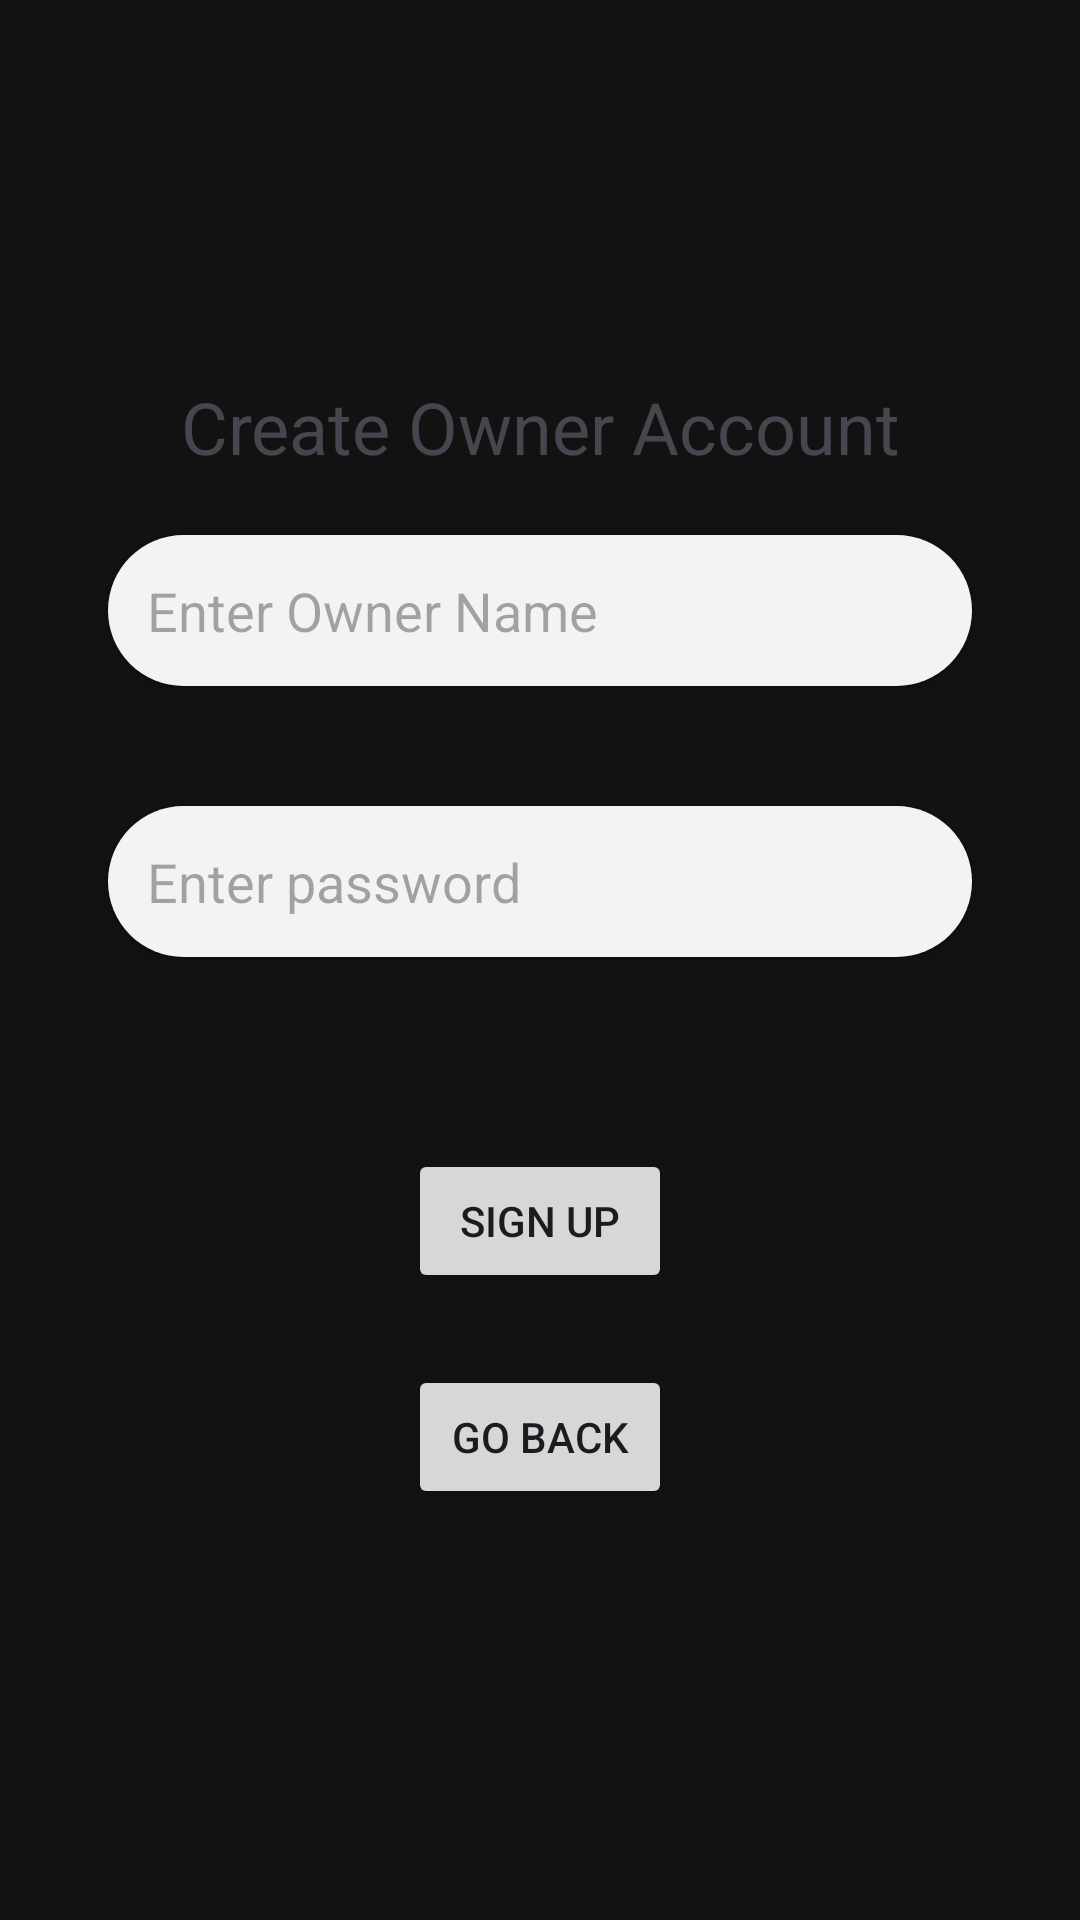

Produce the Android XML layout that renders to this screen, including the resource entries it uses.
<!-- AndroidManifest.xml: application theme Theme.B07Group19 -->
<!-- res/layout/activity_owner_sign_up.xml -->
<?xml version="1.0" encoding="utf-8"?>
<androidx.constraintlayout.widget.ConstraintLayout xmlns:android="http://schemas.android.com/apk/res/android"
    xmlns:app="http://schemas.android.com/apk/res-auto"
    xmlns:tools="http://schemas.android.com/tools"
    android:layout_width="match_parent"
    android:layout_height="match_parent"
    tools:context=".OwnerSignUp">

    <TextView
        android:id="@+id/OwnerSignUp"
        android:layout_width="wrap_content"
        android:layout_height="wrap_content"
        android:layout_marginTop="126dp"
        android:text="Create Owner Account"
        android:textAlignment="center"
        android:textSize="24sp"
        app:layout_constraintEnd_toEndOf="parent"
        app:layout_constraintStart_toStartOf="parent"
        app:layout_constraintTop_toTopOf="parent" />

    <EditText
        android:id="@+id/editTextOwnername"
        android:layout_width="0dp"
        android:layout_height="wrap_content"
        android:layout_marginTop="20dp"
        android:ems="10"
        android:hint="Enter Owner Name"
        android:background="@drawable/edittext_background"
        android:padding="13dp"
        android:elevation="3dp"
        app:layout_constraintWidth_percent=".8"
        android:inputType="text"
        app:layout_constraintEnd_toEndOf="parent"
        app:layout_constraintStart_toStartOf="parent"
        app:layout_constraintTop_toBottomOf="@+id/OwnerSignUp"/>

    <EditText
        android:id="@+id/editTextOwnerPassword"
        android:layout_width="0dp"
        android:layout_height="wrap_content"
        android:background="@drawable/edittext_background"
        android:drawablePadding="10dp"
        android:layout_marginTop="40dp"
        android:elevation="3dp"
        android:padding="13dp"
        android:ems="10"
        android:hint="Enter password"
        android:inputType="textPassword"
        app:layout_constraintEnd_toEndOf="parent"
        app:layout_constraintStart_toStartOf="parent"
        app:layout_constraintTop_toBottomOf="@+id/editTextOwnername"
        app:layout_constraintWidth_percent=".8"/>

    <Button
        android:id="@+id/OwnerSignUpButton"
        android:layout_width="wrap_content"
        android:layout_height="wrap_content"
        android:layout_marginTop="64dp"
        android:onClick="onClickSignUp"
        android:text="Sign Up"
        app:layout_constraintEnd_toEndOf="parent"
        app:layout_constraintStart_toStartOf="parent"
        app:layout_constraintTop_toBottomOf="@+id/editTextOwnerPassword" />

    <Button
        android:id="@+id/goBackOwnerSignUpButton"
        android:layout_width="wrap_content"
        android:layout_height="wrap_content"
        android:layout_marginTop="24dp"
        android:onClick="onClickGoBack"
        android:text="Go Back"
        app:layout_constraintEnd_toEndOf="parent"
        app:layout_constraintStart_toStartOf="parent"
        app:layout_constraintTop_toBottomOf="@+id/OwnerSignUpButton" />
</androidx.constraintlayout.widget.ConstraintLayout>
<!-- resources referenced by this layout -->
<resources>
  <!-- drawable edittext_background (drawable) -->
  <?xml version="1.0" encoding="utf-8"?>
  <shape xmlns:android="http://schemas.android.com/apk/res/android">
      <solid android:color="#F4f3f3" />
      <corners android:radius="30dp" />
  </shape>
  <style name="Theme.B07Group19" parent="Base.Theme.B07Group19" />
  <style name="Base.Theme.B07Group19" parent="Theme.Material3.DayNight.NoActionBar">
          
          <item name="colorPrimary">@color/primary_color</item>
          <item name="colorPrimaryVariant">@color/primary_dark</item>
          <item name="colorOnPrimary">@color/text_on_primary</item>
          
          
          <item name="colorSecondary">@color/accent_color</item>
          <item name="colorOnSecondary">@color/text_on_primary</item>
          
          
          <item name="android:statusBarColor">@color/primary_dark</item>
          
          
          <item name="android:colorBackground">@color/background_light</item>
          <item name="colorSurface">@color/surface_light</item>
          <item name="colorOnSurface">@color/text_primary</item>
          <item name="android:windowBackground">@color/background_light</item>
          
          
          <item name="colorOnBackground">@color/text_primary</item>
          
          
          <item name="colorError">@color/error_color</item>
          <item name="colorOnError">@color/text_on_primary</item>
          
          
          <item name="android:windowAnimationStyle">@style/AppTheme.WindowAnimation</item>
          <item name="android:activityOpenEnterAnimation">@anim/slide_in_right</item>
          <item name="android:activityOpenExitAnimation">@anim/fade_out</item>
          <item name="android:activityCloseEnterAnimation">@anim/fade_in</item>
          <item name="android:activityCloseExitAnimation">@anim/slide_out_left</item>
      </style>
  <color name="primary_color">#BB86FC</color>
  <color name="primary_dark">#985EFF</color>
  <color name="text_on_primary">#000000</color>
  <color name="accent_color">#03DAC6</color>
  <color name="background_light">#121212</color>
  <color name="surface_light">#1E1E1E</color>
  <color name="text_primary">#FFFFFF</color>
  <color name="error_color">#F44336</color>
  <style name="AppTheme.WindowAnimation" parent="@android:style/Animation.Activity">
          <item name="android:activityOpenEnterAnimation">@anim/slide_in_right</item>
          <item name="android:activityOpenExitAnimation">@anim/fade_out</item>
          <item name="android:activityCloseEnterAnimation">@anim/fade_in</item>
          <item name="android:activityCloseExitAnimation">@anim/slide_out_left</item>
          <item name="android:taskOpenEnterAnimation">@anim/slide_in_right</item>
          <item name="android:taskOpenExitAnimation">@anim/fade_out</item>
          <item name="android:taskCloseEnterAnimation">@anim/fade_in</item>
          <item name="android:taskCloseExitAnimation">@anim/slide_out_left</item>
      </style>
</resources>
